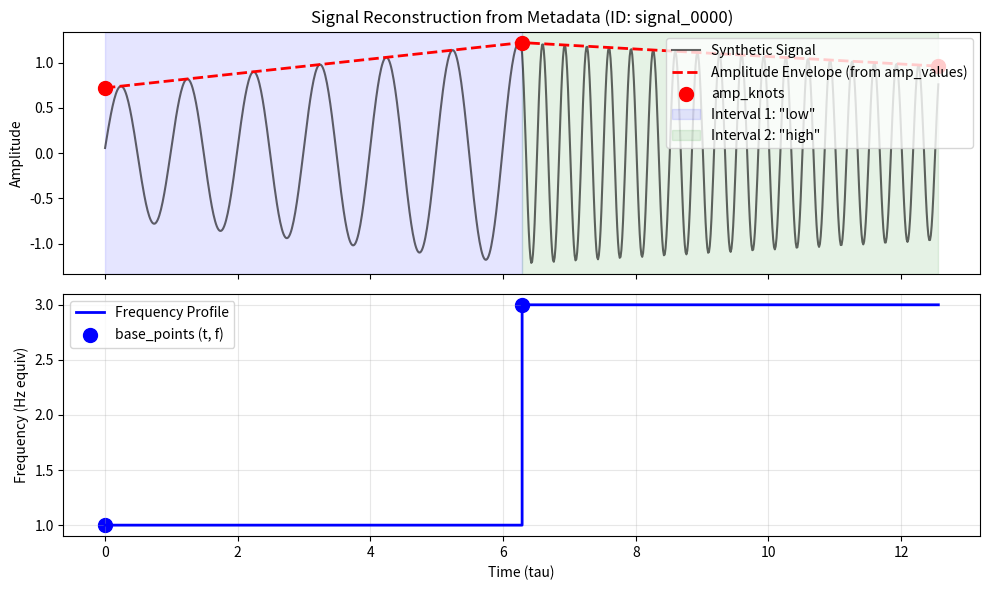

Write the Python code that produced this figure.
import matplotlib.pyplot as plt
import numpy as np
import json
import os

# Create graphs directory if not exists
os.makedirs('graphs', exist_ok=True)

# -------------------------------------------------------------------------
# 1. Generate Metadata Visualization (Figure 5 replacement)
# -------------------------------------------------------------------------
def generate_metadata_vis():
    # Mock data based on the JSON in the text
    t = np.linspace(0, 12.56, 1000)
    
    # Mock Signal: simple sine wave modulated by envelope
    # Interval 1: 0 to 6.28 (Low freq)
    # Interval 2: 6.28 to 12.56 (High freq)
    freq_profile = np.piecewise(t, [t < 6.28, t >= 6.28], [1.0, 3.0])
    phase = np.cumsum(freq_profile) * (t[1]-t[0]) * 2 * np.pi
    carrier = np.sin(phase)
    
    # Amplitude Envelope: Interpolated from knots
    # Knots: [0.0, 6.28, 12.56] -> Values: [0.72, 1.22, 0.96]
    env_knots_t = [0.0, 6.28, 12.56]
    env_knots_v = [0.72, 1.22, 0.96]
    envelope = np.interp(t, env_knots_t, env_knots_v)
    
    signal = carrier * envelope
    
    fig, (ax1, ax2) = plt.subplots(2, 1, figsize=(10, 6), sharex=True)
    
    # Plot Signal + Envelope
    ax1.plot(t, signal, 'k-', alpha=0.6, label='Synthetic Signal')
    ax1.plot(t, envelope, 'r--', linewidth=2, label='Amplitude Envelope (from amp_values)')
    ax1.scatter(env_knots_t, env_knots_v, color='red', s=100, zorder=5, label='amp_knots')
    
    # Annotate Variation Types
    ax1.axvspan(0, 6.28, alpha=0.1, color='blue', label='Interval 1: "low"')
    ax1.axvspan(6.28, 12.56, alpha=0.1, color='green', label='Interval 2: "high"')
    ax1.set_ylabel('Amplitude')
    ax1.legend(loc='upper right')
    ax1.set_title(f'Signal Reconstruction from Metadata (ID: signal_0000)')
    
    # Plot Frequency Control
    ax2.step(t, freq_profile, where='post', color='blue', linewidth=2, label='Frequency Profile')
    ax2.scatter([0, 6.28], [1.0, 3.0], color='blue', s=100, label='base_points (t, f)')
    ax2.set_xlabel('Time (tau)')
    ax2.set_ylabel('Frequency (Hz equiv)')
    ax2.grid(True, alpha=0.3)
    ax2.legend()
    
    plt.tight_layout()
    plt.savefig('graphs/metadata_vis.png', dpi=300)
    plt.close()
    print("Generated graphs/metadata_vis.png")

# -------------------------------------------------------------------------
# 2. Generate CLI Tool Demo Image
# -------------------------------------------------------------------------
def generate_cli_demo():
    fig = plt.figure(figsize=(10, 5), facecolor='#1e1e1e')
    ax = fig.add_axes([0, 0, 1, 1])
    ax.set_facecolor('#1e1e1e')
    ax.axis('off')
    
    text_content = """
    $ python generate_dataset.py --n_signals 2500 --resolution 5000 --noise_prob 0.5
    
    [INFO] Initializing Signal Generator...
    [INFO] Configuration:
           - Signals: 2500
           - Resolution: 5000 samples
           - Domain: [0, 4pi]
           - Noise Probability: 0.5
    [INFO] Output Directory: ./dataset_output/
    
    Processing: 100%|██████████████████████| 2500/2500 [00:45<00:00, 55.20it/s]
    
    [SUCCESS] Dataset generation complete.
    [INFO] Generated 2500 .npz files.
    [INFO] Metadata saved to ./dataset_output/signals_metadata.json
    
    $ ls -lh ./dataset_output/ | head -n 5
    total 420M
    -rw-r--r-- 1 user staff 120K Jan 10 10:00 signal_0000.npz
    -rw-r--r-- 1 user staff 120K Jan 10 10:00 signal_0001.npz
    -rw-r--r-- 1 user staff 120K Jan 10 10:00 signal_0002.npz
    """
    
    plt.text(0.02, 0.95, text_content, color='#00ff00', fontfamily='monospace', 
             fontsize=12, verticalalignment='top')
    
    plt.savefig('graphs/cli_tool_demo.png', dpi=300, facecolor='#1e1e1e')
    plt.close()
    print("Generated graphs/cli_tool_demo.png")

# Execute
generate_metadata_vis()
generate_cli_demo()
